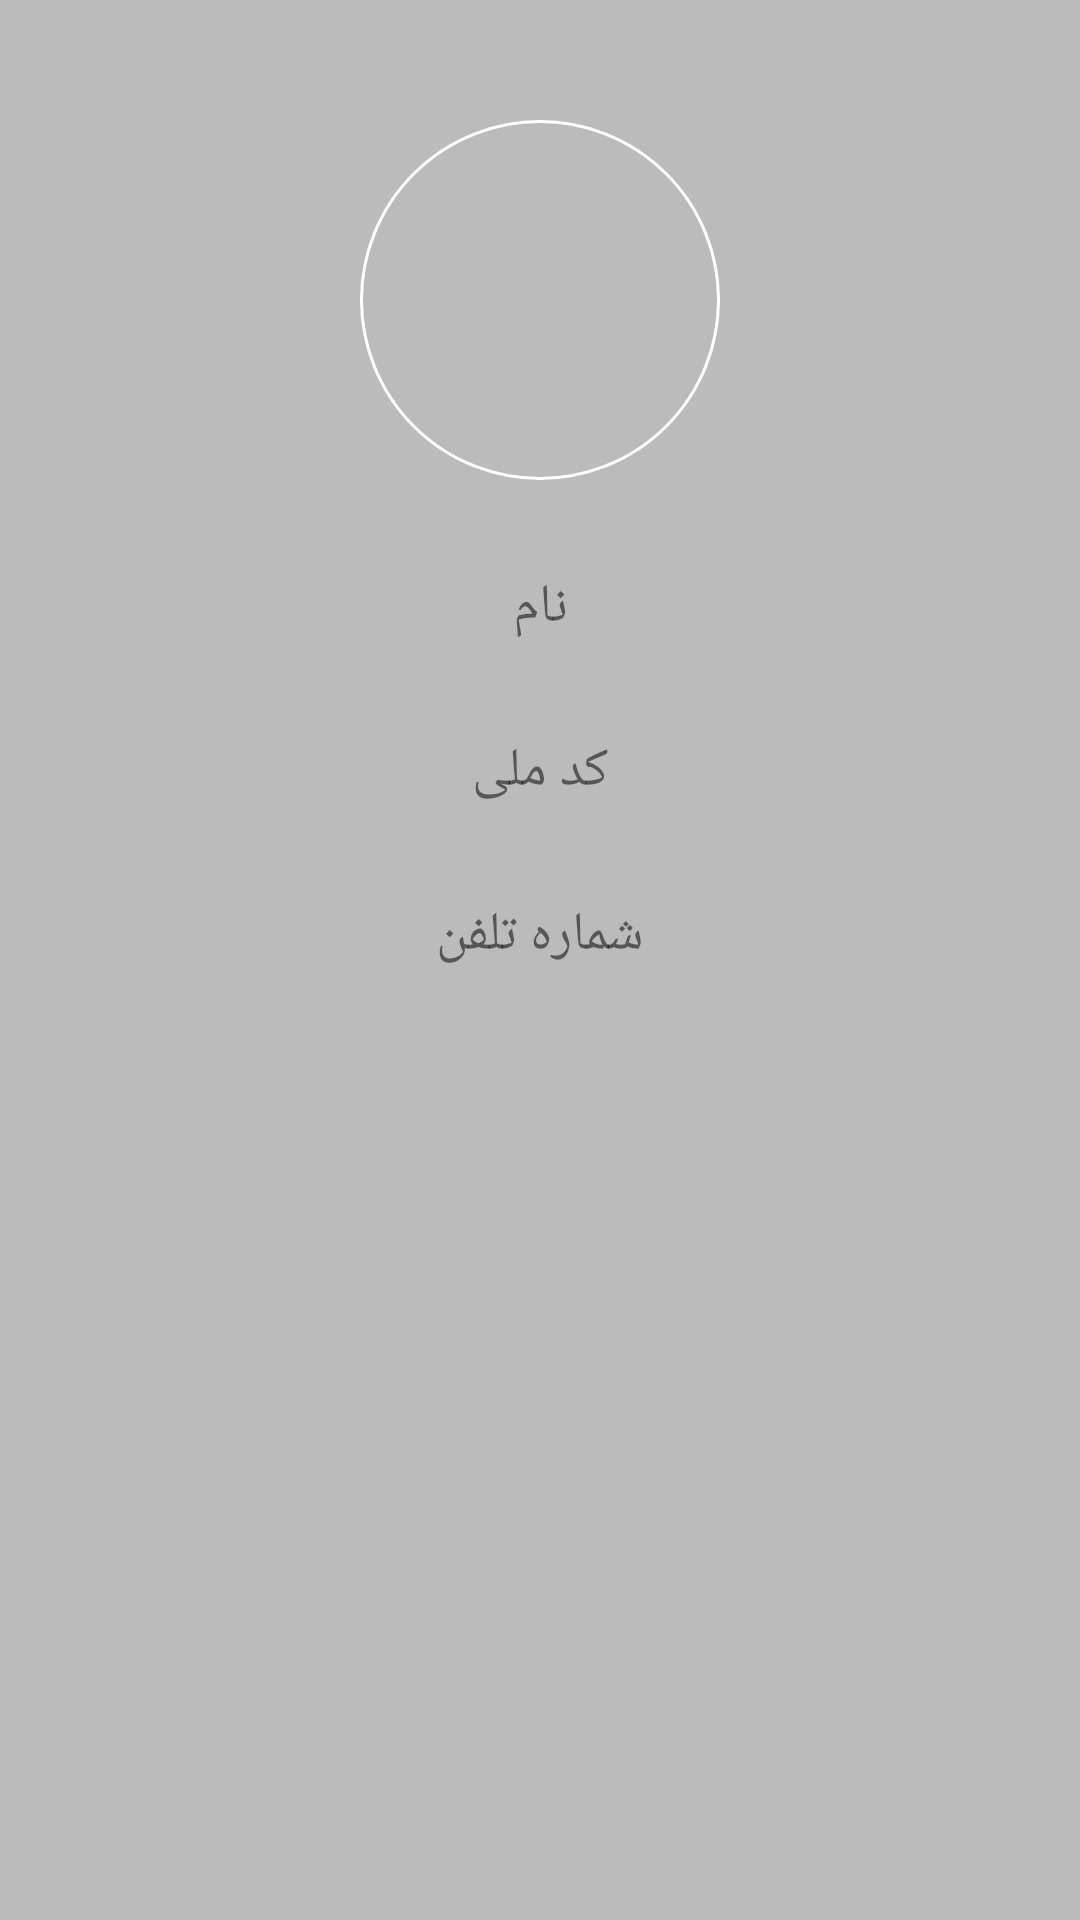

Here is an Android app screen rendered from its layout file. Give the layout XML and the strings, colors and styles it references.
<!-- AndroidManifest.xml: application theme Theme.DrawerProject -->
<!-- res/layout/fragment_profile.xml -->
<?xml version="1.0" encoding="utf-8"?>
<ScrollView xmlns:android="http://schemas.android.com/apk/res/android"
    xmlns:tools="http://schemas.android.com/tools"
    android:layout_width="match_parent"
    android:layout_height="match_parent"
    style="@style/bgStyle"
    android:orientation="vertical"
    tools:context=".ProfileFragment">

    <LinearLayout
        android:layout_width="match_parent"
        android:layout_height="wrap_content"
        android:orientation="vertical">

        <LinearLayout
            android:id="@+id/ll_info_account"
            android:layout_width="match_parent"
            android:layout_height="wrap_content"
            android:orientation="vertical">

            <com.google.android.material.imageview.ShapeableImageView
                android:id="@+id/imv_profile"
                android:layout_width="120dp"
                android:layout_height="120dp"
                android:layout_gravity="center"
                android:layout_marginTop="40dp"
                android:background="@drawable/circle_bg"
                android:src="@drawable/account_circle" />

            <TextView
                android:id="@+id/txv_name"
                style="@style/txv_profile_style"
                android:text="@string/name" />

            <TextView
                android:id="@+id/txv_nationalCode"
                style="@style/txv_profile_style"
                android:text="@string/nationalCode" />

            <TextView
                android:id="@+id/txv_phoneNumber"
                style="@style/txv_profile_style"
                android:text="@string/phoneNumber" />
        </LinearLayout>

        <LinearLayout
            android:id="@+id/ll_not_allowed_imv"
            android:layout_width="match_parent"
            android:layout_height="match_parent"
            android:layout_gravity="center_horizontal"
            android:orientation="vertical"
            android:visibility="gone">

            <ImageView
                android:layout_width="match_parent"
                android:layout_height="match_parent"
                android:layout_gravity="fill_vertical"
                android:minHeight="250dp"
                android:layout_marginTop="100dp"
                android:src="@drawable/ic_baseline_not_interested_24" />
        </LinearLayout>


    </LinearLayout>


</ScrollView>
<!-- resources referenced by this layout -->
<resources>
  <!-- drawable circle_bg (drawable) -->
  <?xml version="1.0" encoding="utf-8"?>
  <shape xmlns:android="http://schemas.android.com/apk/res/android"
      android:shape="oval">
      <corners android:radius="80dp"/>
      <stroke
          android:color="@color/white"
          android:width="1dp"/>
  
  </shape>
  <string name="name">نام</string>
  <string name="nationalCode">کد ملی</string>
  <string name="phoneNumber">شماره تلفن</string>
  <style name="bgStyle">
          <item name="android:background">@color/gray2</item>
      </style>
  <style name="txv_profile_style">
          <item name="android:layout_width">match_parent</item>
          <item name="android:layout_height">wrap_content</item>
          <item name="android:layout_gravity">center</item>
          <item name="android:gravity">center</item>
          <item name="android:layout_marginTop">30dp</item>
          <item name="android:layout_marginStart">20dp</item>
          <item name="android:layout_marginEnd">20dp</item>
          <item name="android:textSize">18sp</item>
      </style>
  <style name="Theme.DrawerProject" parent="Theme.MaterialComponents.DayNight.NoActionBar">
          
          <item name="colorPrimary">@color/purple_200</item>
          <item name="colorPrimaryVariant">@color/purple_500</item>
          <item name="colorOnPrimary">@color/white</item>
          
          <item name="colorSecondary">@color/teal_200</item>
          <item name="colorSecondaryVariant">@color/teal_700</item>
          <item name="colorOnSecondary">@color/black</item>
          
          <item name="android:statusBarColor" tools:targetApi="l">?attr/colorPrimaryVariant</item>
          
      </style>
  <color name="white">#FFFFFFFF</color>
  <color name="gray2">#bbbbbb</color>
  <color name="purple_200">#B39DDB</color>
  <color name="purple_500">#673AB7</color>
  <color name="teal_200">#03DAC5</color>
  <color name="teal_700">#FF018786</color>
  <color name="black">#000000</color>
</resources>
